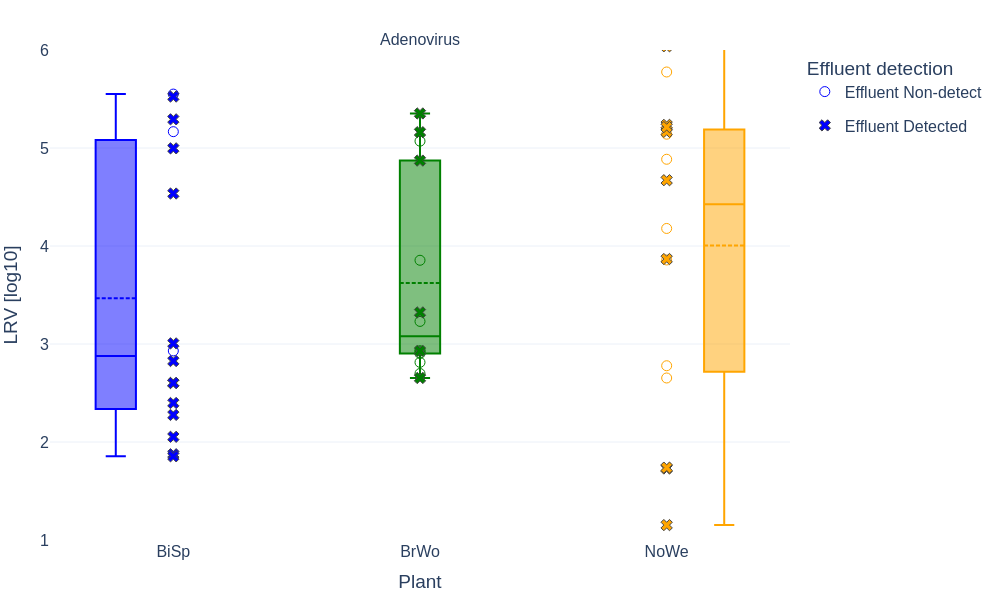

The data file committed next to this chart (first rows):
Event, Plant, Microorganism, Influent_raw, Effluent_raw, Influent_used, Effluent_used, Effluent_detected_flag, LRV [log10]
Event 01, BiSp, Adenovirus, 6696, 0.02, 6696, 0.02, Detected, 5.525
Event 02, BiSp, Adenovirus, 8, 0.02, 8.0, 0.02, Detected, 2.602
Event 03, BiSp, Adenovirus, 7099, BDL, 7099, 0.02, Non-detect, 5.55
Event 04, BiSp, Adenovirus, 5, 0.02, 5.0, 0.02, Detected, 2.398
Event 05, BiSp, Adenovirus, 3, 0.04, 3.0, 0.04, Detected, 1.875
Event 06, BiSp, Adenovirus, 5884, 0.03, 5884, 0.03, Detected, 5.293
Event 07, BiSp, Adenovirus, 17, BDL, 17.0, 0.02, Non-detect, 2.929
Event 08, BiSp, Adenovirus, 67, 0.1, 67.0, 0.1, Detected, 2.826
Event 09, BiSp, Adenovirus, 61, 0.54, 61.0, 0.54, Detected, 2.053
Event 10, BiSp, Adenovirus, 2936, BDL, 2936, 0.02, Non-detect, 5.167
Event 11, BiSp, Adenovirus, 10980, 0.32, 10980, 0.32, Detected, 4.535
Event 12, BiSp, Adenovirus, 14878, 0.15, 14878, 0.15, Detected, 4.996
Event 13, BiSp, Adenovirus, 15, 0.21, 15.0, 0.21, Detected, 1.854
Event 14, BiSp, Adenovirus, 71, 0.07, 71.0, 0.07, Detected, 3.006
Event 15, BiSp, Adenovirus, 17, 0.09, 17.0, 0.09, Detected, 2.276
Event 16, BiSp, Adenovirus, 20, 0.05, 20.0, 0.05, Detected, 2.602
Event 02, BrWo, Adenovirus, 1488, 0.02, 1488, 0.02, Detected, 4.872
Event 03, BrWo, Adenovirus, 18, 0.04, 18.0, 0.04, Detected, 2.653
Event 04, BrWo, Adenovirus, 42, 0.02, 42.0, 0.02, Detected, 3.322
Event 05, BrWo, Adenovirus, 4503, 0.02, 4503, 0.02, Detected, 5.352
Event 06, BrWo, Adenovirus, 5797, 0.04, 5797, 0.04, Detected, 5.161
Event 07, BrWo, Adenovirus, 17, 0.02, 17.0, 0.02, Detected, 2.929
Event 08, BrWo, Adenovirus, 2350, BDL, 2350, 0.02, Non-detect, 5.07
Event 09, BrWo, Adenovirus, 17, BDL, 17.0, 0.02, Non-detect, 2.929
Event 10, BrWo, Adenovirus, 34, BDL, 34.0, 0.02, Non-detect, 3.23
Event 11, BrWo, Adenovirus, 16, BDL, 16.0, 0.02, Non-detect, 2.903
Event 12, BrWo, Adenovirus, 10, BDL, 10.0, 0.02, Non-detect, 2.699
Event 14, BrWo, Adenovirus, 13, BDL, 13.0, 0.02, Non-detect, 2.813
Event 15, BrWo, Adenovirus, 17, BDL, 17.0, 0.02, Non-detect, 2.929
Event 16, BrWo, Adenovirus, 143, BDL, 143.0, 0.02, Non-detect, 3.854
Event 01, NoWe, Adenovirus, 144, BDL, 144.0, 0.02, Non-detect, 3.857
Event 02, NoWe, Adenovirus, 11929, BDL, 11929, 0.02, Non-detect, 5.776
Event 03, NoWe, Adenovirus, 302, BDL, 302.0, 0.02, Non-detect, 4.179
Event 04, NoWe, Adenovirus, 1535, BDL, 1535, 0.02, Non-detect, 4.885
Event 05, NoWe, Adenovirus, 2766, BDL, 2766, 0.02, Non-detect, 5.141
Event 06, NoWe, Adenovirus, 12, BDL, 12.0, 0.02, Non-detect, 2.778
Event 07, NoWe, Adenovirus, 9, BDL, 9.0, 0.02, Non-detect, 2.653
Event 08, NoWe, Adenovirus, 7299, 0.05, 7299, 0.05, Detected, 5.164
Event 09, NoWe, Adenovirus, 3284, 0.07, 3284, 0.07, Detected, 4.671
Event 10, NoWe, Adenovirus, 11318, 211, 11318, 211.0, Detected, 1.729
Event 11, NoWe, Adenovirus, 12047, 0.07, 12047, 0.07, Detected, 5.236
Event 12, NoWe, Adenovirus, 65480, 0.06, 65480, 0.06, Detected, 6.038
Event 13, NoWe, Adenovirus, 9804, 0.06, 9804, 0.06, Detected, 5.213
Event 14, NoWe, Adenovirus, 810, 0.11, 810.0, 0.11, Detected, 3.867
Event 15, NoWe, Adenovirus, 45, 3.17, 45.0, 3.17, Detected, 1.152
Event 16, NoWe, Adenovirus, 27975, 511, 27975, 511.0, Detected, 1.738
